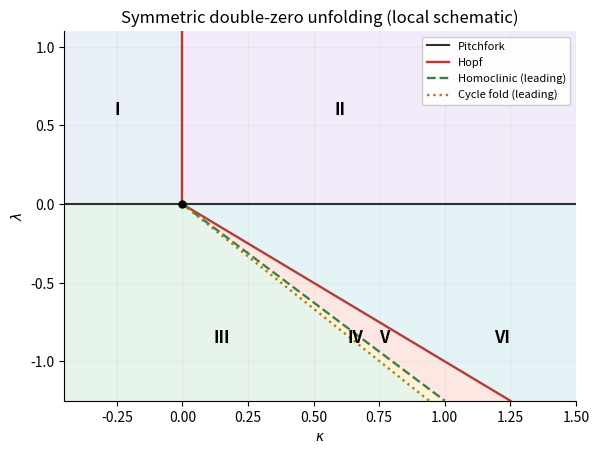

Here is the Python script that generated this plot: (Note: this script raises an exception after producing the figure.)
from pathlib import Path
import numpy as np
import matplotlib
matplotlib.use("Agg")
import matplotlib.pyplot as plt
from matplotlib.patches import Ellipse
plt.rcParams.update({"font.size":10,"axes.spines.top":False,"axes.spines.right":False})
BLUE="#1765a3"; RED="#b33d35"; DARK="#303030"; GREEN="#398050"
def save(fig):
    fig.savefig(Path.cwd() / (Path(__file__).stem+".png"),dpi=150,facecolor="white",bbox_inches="tight")
    plt.close(fig)
def mark(ax,x,y,kind="sink"):
    if kind=="saddle":ax.plot(x,y,"x",color=DARK,ms=7,mew=1.5)
    else:ax.plot(x,y,"o",color=BLUE if kind=="sink" else RED,mfc=BLUE if kind=="sink" else "white",ms=6,mew=1.5)
def cycle(ax,cx,cy,w,h,stable=True,clockwise=True):
    color=BLUE if stable else RED
    ax.add_patch(Ellipse((cx,cy),w,h,fill=False,color=color,lw=1.5,ls="-" if stable else "--"))
    theta=np.pi/3
    px=cx+w/2*np.cos(theta);py=cy+h/2*np.sin(theta)
    sign=1 if clockwise else -1
    ax.annotate("",xy=(px+sign*.08*w,py-sign*.06*h),xytext=(px,py),arrowprops={"arrowstyle":"->","color":color,"lw":1.1})
def tidy(ax,xlabel,ylabel):
    ax.set_xlabel(xlabel);ax.set_ylabel(ylabel);ax.grid(alpha=.13)

fig,ax=plt.subplots(figsize=(6.6,4.8))
k=np.linspace(-.45,1.5,700);l=np.linspace(-1.25,1.1,700)
K,L=np.meshgrid(k,l);fold=.752256*(-L);hom=.8*(-L);hop=-L
reg=np.where(L>=0,np.where(K<0,0,1),np.where(K<fold,2,np.where(K<hom,3,np.where(K<hop,4,5))))
from matplotlib.colors import ListedColormap
ax.pcolormesh(K,L,reg,cmap=ListedColormap(["#e7eff8","#f1e9fa","#e5f3e8","#fff2d1","#fce5df","#e2f2f5"]),shading="nearest",alpha=.9)
ax.axhline(0,color=DARK,lw=1.5,label="Pitchfork")
ax.plot([0,0],[0,1.1],color=RED,lw=1.7)
a=np.linspace(0,1.25,200)
ax.plot(a,-a,color=RED,lw=1.7,label="Hopf")
ax.plot(.8*a,-a,color=GREEN,lw=1.7,ls="--",label="Homoclinic (leading)")
ax.plot(.752256*a,-a,color="#a77c1c",lw=1.7,ls=":",label="Cycle fold (leading)")
for x,y,s in [(-.25,.6,"I"),(.6,.6,"II"),(.15,-.85,"III"),(.66,-.85,"IV"),(.77,-.85,"V"),(1.22,-.85,"VI")]:
 ax.text(x,y,s,ha="center",va="center",weight="bold",fontsize=12)
ax.plot(0,0,"ko",ms=5)
tidy(ax,r"$\kappa$",r"$\lambda$")
ax.set_xlim(-.45,1.5);ax.set_ylim(-1.25,1.1)
ax.set_title("Symmetric double-zero unfolding (local schematic)")
ax.legend(loc="upper right",fontsize=8,framealpha=.95)
save(fig)
